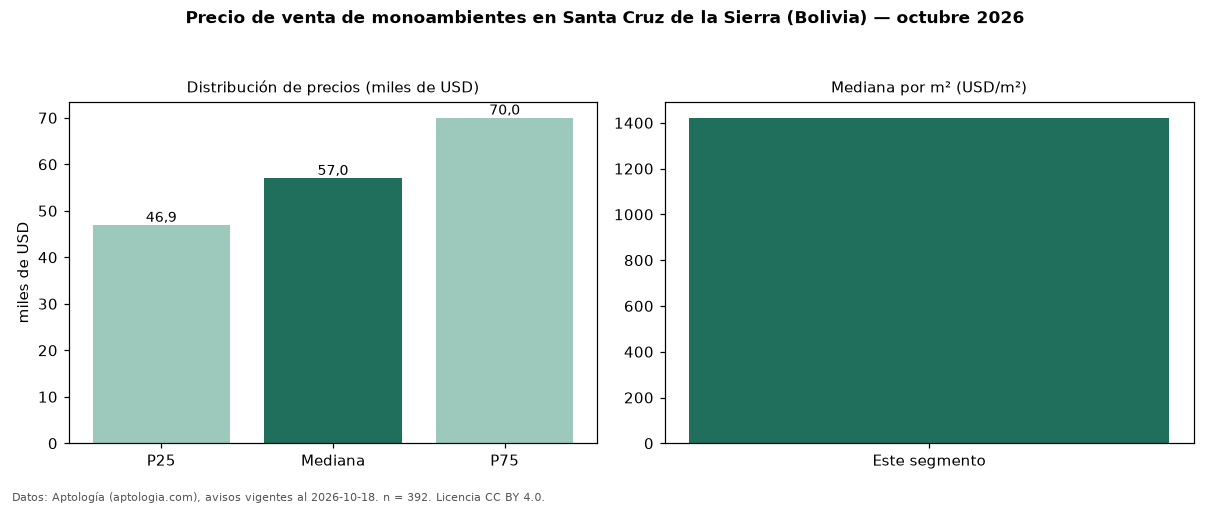

Values plotted in this chart, from the file beside it:
seccion, metrica, valor, moneda, n
precio, p25, 46925, USD, 392
precio, mediana, 57000, USD, 392
precio, p75, 70000, USD, 392
precio, minimo, 23700, USD, 392
precio, maximo, 206000, USD, 392
m2, mediana_precio_m2, 1422, USD, 320
m2, area_mediana_m2, 38.0, m2, 320
admin, mediana_admin_mes, 50.0, USD, 170
banos, mediana_banos, 1.0, , 
parqueadero, pct_con_parqueadero, 100.0, %, 93
fuente, fecha_datos, 2026-10-18, , 
fuente, atribucion, https://www.aptologia.com/bo, , 
fuente, licencia, CC BY 4.0, , 
